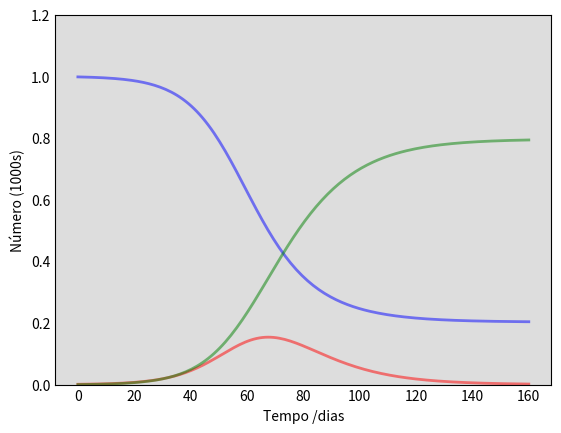

Reproduce this figure in Python. (Note: this script raises an exception after producing the figure.)
import numpy as np
from scipy.integrate import odeint
import matplotlib.pyplot as plt

# Total population, N.
N = 1000
# Initial number of infected and recovered individuals, I0 and R0.
I0, R0 = 1, 0
# Everyone else, S0, is susceptible to infection initially.
S0 = N - I0 - R0
# Contact rate, beta, and mean recovery rate, gamma, (in 1/days).
beta, gamma = 0.2, 1./10 
# A grid of time points (in days)
t = np.linspace(0, 160, 160)

# The SIR model differential equations.
def deriv(y, t, N, beta, gamma):
    S, I, R = y
    dSdt = -beta * S * I / N
    dIdt = beta * S * I / N - gamma * I
    dRdt = gamma * I
    return dSdt, dIdt, dRdt

# Initial conditions vector
y0 = S0, I0, R0
# Integrate the SIR equations over the time grid, t.
ret = odeint(deriv, y0, t, args=(N, beta, gamma))
S, I, R = ret.T

# Plot the data on three separate curves for S(t), I(t) and R(t)
fig = plt.figure(facecolor='w')
ax = fig.add_subplot(111, facecolor='#dddddd', axisbelow=True)
ax.plot(t, S/1000, 'b', alpha=0.5, lw=2, label='Suscetível')
ax.plot(t, I/1000, 'r', alpha=0.5, lw=2, label='Infectado')
ax.plot(t, R/1000, 'g', alpha=0.5, lw=2, label='Recuperado e imune')
ax.set_xlabel('Tempo /dias')
ax.set_ylabel('Número (1000s)')
ax.set_ylim(0,1.2)
ax.yaxis.set_tick_params(length=0)
ax.xaxis.set_tick_params(length=0)
ax.grid(b=True, which='major', c='w', lw=2, ls='-')
legend = ax.legend()
legend.get_frame().set_alpha(0.5)
for spine in ('top', 'right', 'bottom', 'left'):
    ax.spines[spine].set_visible(False)
plt.show()

N1 = 2000
I1, R1 = 500, 0
S1 = N1 - I1 - R1
beta1, gamma1 = 0.2, 1./10 
t1 = np.linspace(0, 30, 30)
def deriv(y1, t1, N1, beta1, gamma1):
    S1, I1, R1 = y1
    dSdt1 = -beta1 * S1 * I1 / N1
    dIdt1 = beta1 * S1 * I1 / N1 - gamma1 * I1
    dRdt1 = gamma1 * I1
    return dSdt1, dIdt1, dRdt1

y1 = S1, I1, R1

ret1 = odeint(deriv, y1, t1, args=(N1, beta1, gamma1))
S1, I1, R1 = ret1.T

fig1 = plt.figure(facecolor='w')
ax = fig1.add_subplot(111, facecolor='#dddddd', axisbelow=True)
ax.plot(t1, S1/1000, 'b', alpha=0.5, lw=2, label='Suscetível')
ax.plot(t1, I1/1000, 'r', alpha=0.5, lw=2, label='Infectado')
ax.plot(t1, R1/1000, 'g', alpha=0.5, lw=2, label='Recuperado e imune')
ax.set_xlabel('Tempo /dias')
ax.set_ylabel('Número (1000s)')
ax.set_ylim(0,1.2)
ax.yaxis.set_tick_params(length=0)
ax.xaxis.set_tick_params(length=0)
ax.grid(b=True, which='major', c='w', lw=2, ls='-')
legend = ax.legend()
legend.get_frame().set_alpha(0.5)
for spine in ('top', 'right', 'bottom', 'left'):
    ax.spines[spine].set_visible(False)
plt.show()
